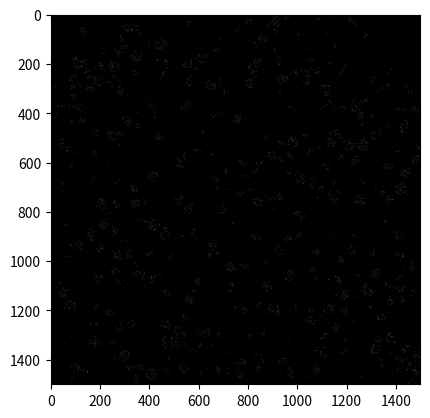

Recreate this plot in Python.
import numpy as np
from matplotlib import pyplot as plt
from scipy.ndimage import rotate


class Shape(object):
    def __init__(self, size: tuple, rand_parameters_num=2, resolution=800):
        # todo add validations
        self.size = size
        self.rand_num = rand_parameters_num
        self.resolution = resolution
        self.points = None

    def point_eq(self, mat):
        raise NotImplementedError

    def sample_points(self, n):
        samples = np.random.rand(n, self.rand_num)
        return self.point_eq(samples)

    def rotate(self, theta=None):
        if theta is None:
            theta = np.random.rand() * np.pi * 2
        trans = np.array([[np.cos(theta), -1 * np.sin(theta)],
                          [np.sin(theta), np.cos(theta)]])
        self.points = np.apply_along_axis(lambda r: np.dot(trans, r), 1, self.points)

    def plot(self):
        self.rotate()
        plt.scatter(self.points[:, 0] * self.size[0], self.points[:, 1] * self.size[1])
        plt.show()


class Ellipse(Shape):
    def __init__(self, a, b, size, resolution=800):
        super().__init__(size, 1, resolution=resolution)
        self.a = a
        self.b = b
        self.points = self.sample_points(self.resolution)

    def point_eq(self, mat: np.array):
        mat = mat * 2 * np.pi
        rand_rad = np.random.rand(mat.shape[0], mat.shape[1])
        x_values = self.a * rand_rad * np.cos(mat)
        y_values = self.b * rand_rad * np.sin(mat)
        return np.hstack([x_values, y_values])

    def to_image(self, shape):
        board = np.zeros(shape)
        ones = np.ones(self.points.shape[0])
        f = scipy.interpolate.interp2d(self.points[:, 0], self.points[:, 1], ones)
        return


def get_ellipse(rx, ry, sample_ratio=0.5, theta=None):
    if theta is None:
        theta = np.random.rand() * 360
    is_inside = lambda p: (p[0] - rx) ** 2 / rx ** 2 + (p[1] - ry) ** 2 / ry ** 2 <= 1
    rand_coords = np.random.randint(0, [2 * rx, 2 * ry], (max(int(rx * ry * sample_ratio), 1), 2))
    board = np.zeros((2 * rx, 2 * ry))
    coords_to_paint = rand_coords[np.where(np.apply_along_axis(is_inside, 1, rand_coords))[0], :]
    board[coords_to_paint[:, 0].flatten(), coords_to_paint[:, 1].flatten()] = 255
    board = rotate(board, theta)
    return board


from PIL import Image


def get_image(n_shapes, size, sample_ratio=0.5):
    board = Image.fromarray(np.zeros(size))
    ellipses = []
    for _ in range(n_shapes):
        rx_rand = np.random.randint(2, max(int(size[0] * 10 / n_shapes), 3))
        ry_rand = np.random.randint(2, max(int(size[1] * 10 / n_shapes), 3))
        ellipses.append(Image.fromarray(get_ellipse(rx_rand, ry_rand, sample_ratio=sample_ratio)))
    for e in ellipses:
        coord = np.random.randint(0, size, (2,))
        board.paste(e, tuple(coord))
    plt.imshow(board, cmap='bwr')
    board = board.convert('RGB')
    board.save(f'{n_shapes}_{sample_ratio}_{size[0]}_{size[1]}.jpeg')
    plt.show()


get_image(520, (1500, 1500), 0.1)
